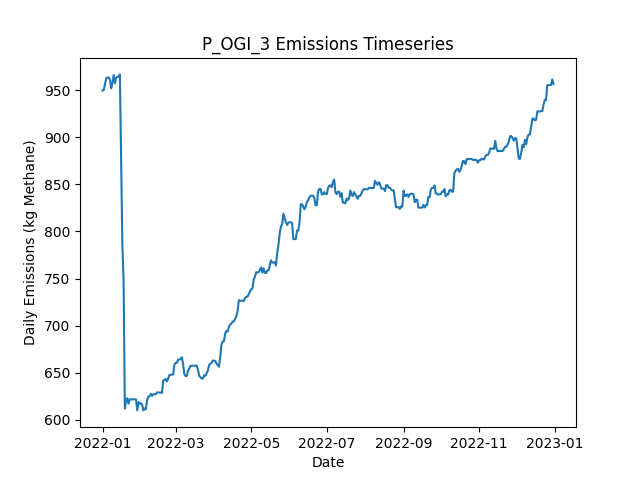

Data behind this chart, as committed beside it:
Date, Daily Emissions (Kg Methane), Daily Mitigable Emissions (Kg Methane), Daily Non-Mitigable Emissions (Kg Methan…, Daily Cost ($), Active Leaks, New Leaks, Leaks Repaired, Leaks Naturally Repaired, Leaks Tagged, Daily Repair Cost ($), Daily Natural Repair Cost ($), OGI_persitehigh Deployment Cost ($), OGI_persitehigh Sites flagged for Follow…, OGI_persitehigh Leaks tagged for repair, OGI_persitehigh Sites Visited, OGI_persitehigh Travel Time (Minutes), OGI_persitehigh Survey Time (Minutes)
2022-01-01, 949.5, 689.1, 260.4, 5512, 350, 351, 0, 1, 24, 0.00000, 200, 5512, , 24, 3, 180, 300
2022-01-02, 950.1, 689.6, 260.6, 5512, 352, 2, 0, 0, 33, 0.00000, 0.00000, 5512, , 33, 3, 180, 360
2022-01-03, 956.6, 696, 260.6, 5512, 354, 2, 0, 0, 20, 0.00000, 0.00000, 5512, , 20, 3, 180, 300
2022-01-04, 962.7, 702.1, 260.6, 5512, 355, 1, 0, 0, 45, 0.00000, 0.00000, 5512, , 45, 3, 180, 360
2022-01-05, 963.1, 702.1, 261, 0.00000, 356, 1, 0, 0, 0, 0.00000, 0.00000, 0.00000, , 0, 0, 0, 0
2022-01-06, 963.6, 702.5, 261, 0.00000, 357, 1, 0, 0, 0, 0.00000, 0.00000, 0.00000, , 0, 0, 0, 0
2022-01-07, 960.9, 699.8, 261, 0.00000, 356, 0, 0, 1, 0, 0.00000, 200, 0.00000, , 0, 0, 0, 0
2022-01-08, 951.9, 699.8, 252.1, 0.00000, 355, 1, 0, 1, 0, 0.00000, 200, 0.00000, , 0, 0, 0, 0
2022-01-09, 957.7, 696.7, 261, 0.00000, 354, 1, 0, 2, 0, 0.00000, 400, 0.00000, , 0, 0, 0, 0
2022-01-10, 966, 696.7, 269.3, 0.00000, 355, 1, 0, 0, 0, 0.00000, 0.00000, 0.00000, , 0, 0, 0, 0
2022-01-11, 957.3, 696.7, 260.6, 0.00000, 353, 0, 0, 0, 0, 0.00000, 0.00000, 0.00000, , 0, 0, 0, 0
2022-01-12, 962.7, 702.1, 260.6, 0.00000, 355, 2, 0, 0, 0, 0.00000, 0.00000, 0.00000, , 0, 0, 0, 0
2022-01-13, 964.2, 703.6, 260.6, 0.00000, 356, 1, 0, 0, 0, 0.00000, 0.00000, 0.00000, , 0, 0, 0, 0
2022-01-14, 964.2, 703.6, 260.6, 0.00000, 356, 0, 0, 0, 0, 0.00000, 0.00000, 0.00000, , 0, 0, 0, 0
2022-01-15, 966.6, 704.1, 262.6, 0.00000, 358, 2, 0, 0, 0, 0.00000, 0.00000, 0.00000, , 0, 0, 0, 0
2022-01-16, 876.4, 613.8, 262.6, 4600, 334, 0, 23, 1, 0, 4600, 200, 0.00000, , 0, 0, 0, 0
2022-01-17, 785.4, 522.9, 262.6, 5800, 305, 0, 29, 0, 0, 5800, 0.00000, 0.00000, , 0, 0, 0, 0
2022-01-18, 747.2, 484.2, 263, 3000, 291, 1, 15, 0, 0, 3000, 0.00000, 0.00000, , 0, 0, 0, 0
2022-01-19, 612, 349, 263, 8200, 250, 1, 41, 1, 0, 8200, 200, 0.00000, , 0, 0, 0, 0
2022-01-20, 620.3, 349, 271.3, 0.00000, 251, 1, 0, 0, 0, 0.00000, 0.00000, 0.00000, , 0, 0, 0, 0
2022-01-21, 623, 351.7, 271.3, 0.00000, 252, 1, 0, 0, 0, 0.00000, 0.00000, 0.00000, , 0, 0, 0, 0
2022-01-22, 617.2, 354.4, 262.8, 0.00000, 253, 2, 0, 0, 0, 0.00000, 0.00000, 0.00000, , 0, 0, 0, 0
2022-01-23, 621.8, 357.1, 264.8, 0.00000, 255, 2, 0, 0, 0, 0.00000, 0.00000, 0.00000, , 0, 0, 0, 0
2022-01-24, 621.8, 357.1, 264.8, 0.00000, 255, 0, 0, 0, 0, 0.00000, 0.00000, 0.00000, , 0, 0, 0, 0
2022-01-25, 621.8, 357.1, 264.8, 0.00000, 255, 0, 0, 0, 0, 0.00000, 0.00000, 0.00000, , 0, 0, 0, 0
2022-01-26, 621.8, 357.1, 264.8, 0.00000, 255, 0, 0, 0, 0, 0.00000, 0.00000, 0.00000, , 0, 0, 0, 0
2022-01-27, 621.8, 357.1, 264.8, 0.00000, 255, 0, 0, 0, 0, 0.00000, 0.00000, 0.00000, , 0, 0, 0, 0
2022-01-28, 621.8, 357.1, 264.8, 0.00000, 255, 0, 0, 0, 0, 0.00000, 0.00000, 0.00000, , 0, 0, 0, 0
2022-01-29, 610.2, 354.4, 255.8, 0.00000, 253, 0, 0, 1, 0, 0.00000, 200, 0.00000, , 0, 0, 0, 0
2022-01-30, 618.9, 354.4, 264.5, 0.00000, 255, 2, 0, 0, 0, 0.00000, 0.00000, 0.00000, , 0, 0, 0, 0
2022-01-31, 617.4, 354.4, 263, 0.00000, 255, 1, 0, 0, 0, 0.00000, 0.00000, 0.00000, , 0, 0, 0, 0
2022-02-01, 617.8, 354.8, 263, 0.00000, 257, 2, 0, 0, 0, 0.00000, 0.00000, 0.00000, , 0, 0, 0, 0
2022-02-02, 615.9, 354.8, 261, 0.00000, 256, 0, 0, 0, 0, 0.00000, 0.00000, 0.00000, , 0, 0, 0, 0
2022-02-03, 610.1, 351, 259.1, 0.00000, 255, 1, 0, 1, 0, 0.00000, 200, 0.00000, , 0, 0, 0, 0
2022-02-04, 612.1, 351, 261, 0.00000, 256, 1, 0, 0, 0, 0.00000, 0.00000, 0.00000, , 0, 0, 0, 0
2022-02-05, 611.4, 350.4, 261, 0.00000, 257, 2, 0, 1, 0, 0.00000, 200, 0.00000, , 0, 0, 0, 0
2022-02-06, 621.4, 356.4, 265, 0.00000, 260, 3, 0, 0, 0, 0.00000, 0.00000, 0.00000, , 0, 0, 0, 0
2022-02-07, 624.7, 359.3, 265.4, 0.00000, 263, 3, 0, 0, 0, 0.00000, 0.00000, 0.00000, , 0, 0, 0, 0
2022-02-08, 625, 359.3, 265.6, 0.00000, 264, 1, 0, 0, 0, 0.00000, 0.00000, 0.00000, , 0, 0, 0, 0
2022-02-09, 627.6, 362, 265.6, 0.00000, 265, 2, 0, 1, 0, 0.00000, 200, 0.00000, , 0, 0, 0, 0
2022-02-10, 625.7, 362, 263.7, 0.00000, 264, 0, 0, 0, 0, 0.00000, 0.00000, 0.00000, , 0, 0, 0, 0
2022-02-11, 627.2, 363.6, 263.7, 0.00000, 265, 1, 0, 0, 0, 0.00000, 0.00000, 0.00000, , 0, 0, 0, 0
2022-02-12, 627.2, 363.6, 263.7, 0.00000, 265, 0, 0, 0, 0, 0.00000, 0.00000, 0.00000, , 0, 0, 0, 0
2022-02-13, 627.2, 363.6, 263.7, 0.00000, 265, 0, 0, 0, 0, 0.00000, 0.00000, 0.00000, , 0, 0, 0, 0
2022-02-14, 629.2, 363.6, 265.6, 0.00000, 266, 1, 0, 0, 0, 0.00000, 0.00000, 0.00000, , 0, 0, 0, 0
2022-02-15, 629.2, 363.6, 265.6, 0.00000, 266, 0, 0, 0, 0, 0.00000, 0.00000, 0.00000, , 0, 0, 0, 0
2022-02-16, 629, 363.3, 265.6, 0.00000, 265, 0, 0, 1, 0, 0.00000, 200, 0.00000, , 0, 0, 0, 0
2022-02-17, 629, 363.3, 265.6, 0.00000, 265, 0, 0, 0, 0, 0.00000, 0.00000, 0.00000, , 0, 0, 0, 0
2022-02-18, 628.7, 363.1, 265.6, 0.00000, 264, 0, 0, 1, 0, 0.00000, 200, 0.00000, , 0, 0, 0, 0
2022-02-19, 641.7, 374.1, 267.6, 0.00000, 267, 3, 0, 0, 0, 0.00000, 0.00000, 0.00000, , 0, 0, 0, 0
2022-02-20, 642.4, 376.7, 265.6, 0.00000, 267, 1, 0, 0, 0, 0.00000, 0.00000, 0.00000, , 0, 0, 0, 0
2022-02-21, 643.5, 379.4, 264.1, 0.00000, 268, 2, 0, 0, 0, 0.00000, 0.00000, 0.00000, , 0, 0, 0, 0
2022-02-22, 640.9, 376.7, 264.1, 0.00000, 267, 0, 0, 1, 0, 0.00000, 200, 0.00000, , 0, 0, 0, 0
2022-02-23, 644, 379.4, 264.6, 0.00000, 269, 2, 0, 0, 0, 0.00000, 0.00000, 0.00000, , 0, 0, 0, 0
2022-02-24, 647.8, 383.2, 264.6, 0.00000, 269, 1, 0, 1, 0, 0.00000, 200, 0.00000, , 0, 0, 0, 0
2022-02-25, 647.8, 383.2, 264.6, 0.00000, 269, 0, 0, 0, 0, 0.00000, 0.00000, 0.00000, , 0, 0, 0, 0
2022-02-26, 648.3, 385.7, 262.6, 0.00000, 268, 1, 0, 1, 0, 0.00000, 200, 0.00000, , 0, 0, 0, 0
2022-02-27, 648, 385.4, 262.6, 0.00000, 267, 0, 0, 1, 0, 0.00000, 200, 0.00000, , 0, 0, 0, 0
2022-02-28, 658.7, 394.2, 264.6, 0.00000, 270, 3, 0, 0, 0, 0.00000, 0.00000, 0.00000, , 0, 0, 0, 0
2022-03-01, 660.5, 396, 264.6, 0.00000, 269, 1, 0, 2, 0, 0.00000, 400, 0.00000, , 0, 0, 0, 0
... 305 more rows
